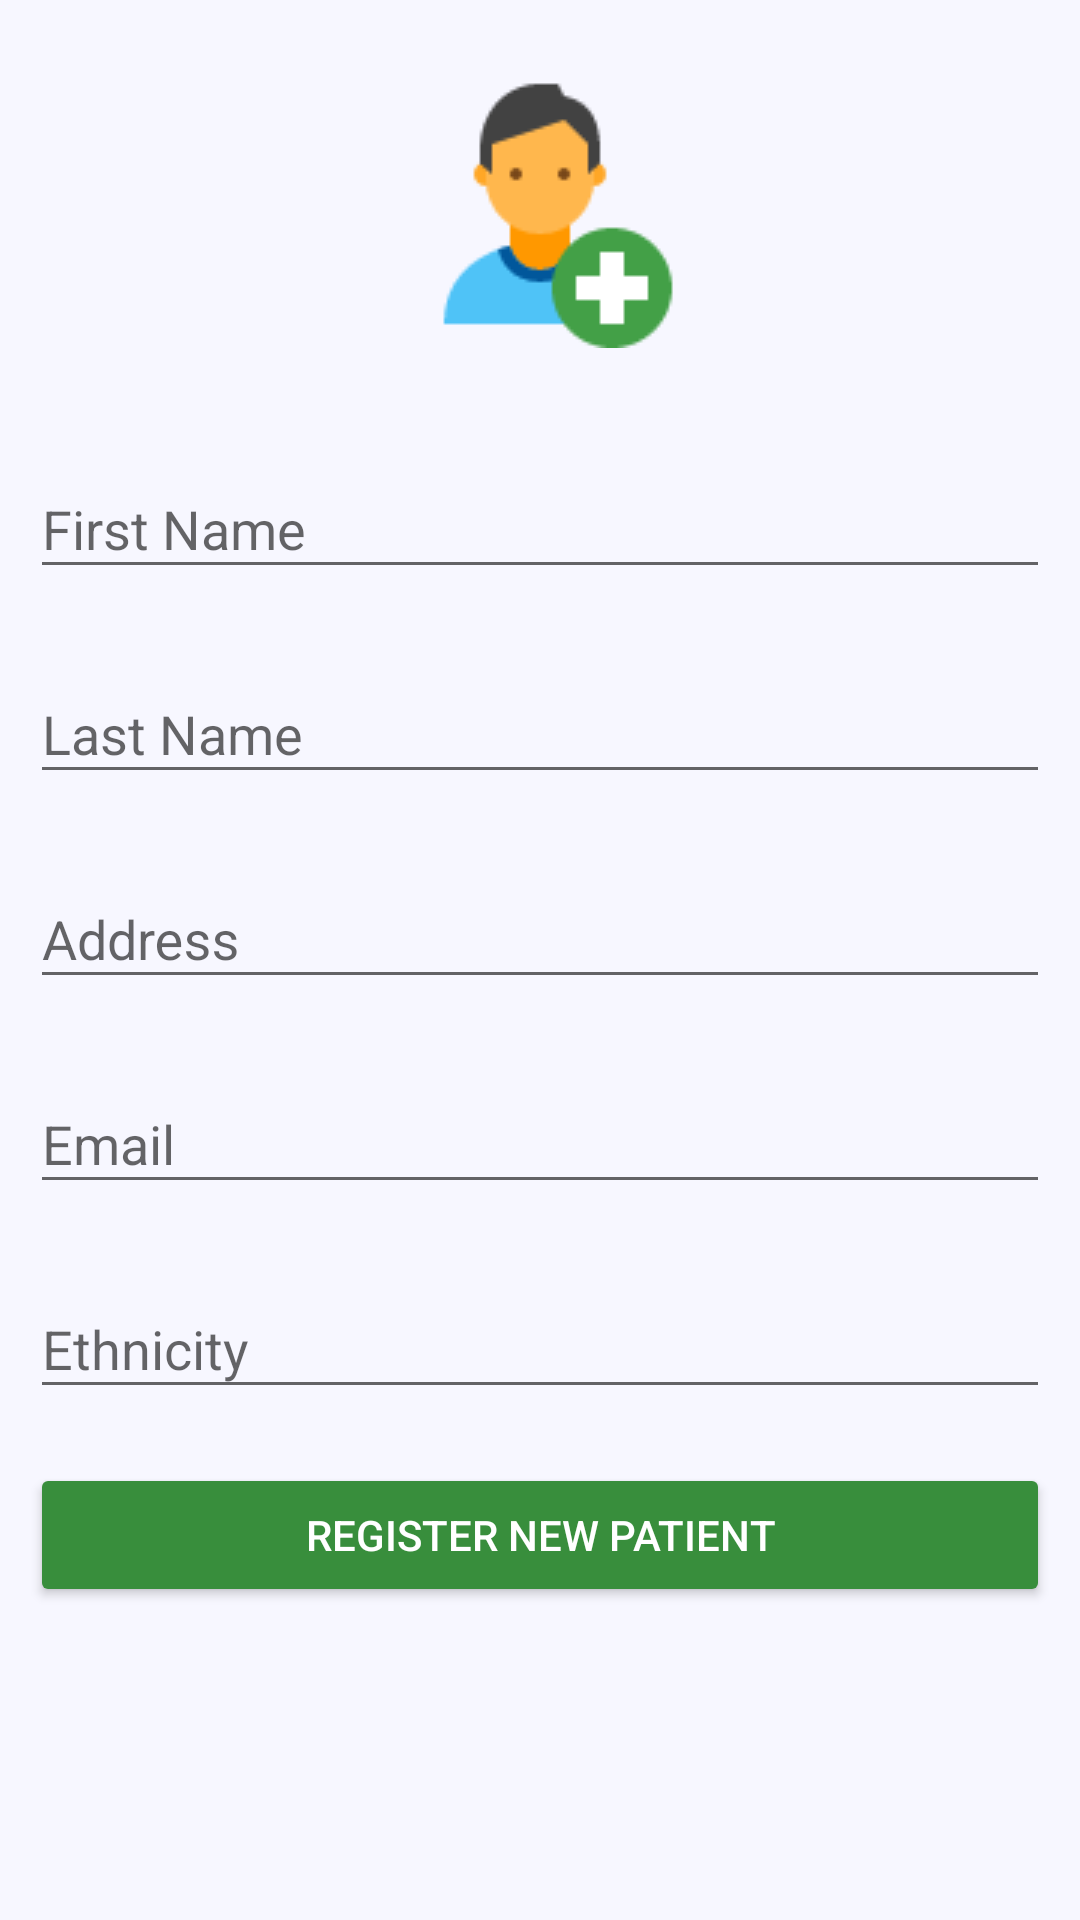

The Android layout XML behind this screen, and the referenced resources:
<!-- AndroidManifest.xml: application theme AppTheme -->
<!-- res/layout/activity_new_patient.xml -->
<?xml version="1.0" encoding="utf-8"?>
<ScrollView xmlns:android="http://schemas.android.com/apk/res/android"
    android:layout_width="match_parent"
    android:layout_height="match_parent"
    android:fillViewport="true">


        
        <LinearLayout
            xmlns:android="http://schemas.android.com/apk/res/android"
            android:orientation="vertical"
            android:layout_width="match_parent"
            android:layout_height="wrap_content"
            android:padding="10dp">

            
            <ImageView
                android:layout_width="match_parent"
                android:layout_height="wrap_content"
                android:src="@drawable/register_user_icon"
                android:layout_marginTop="10dp"
                android:layout_marginBottom="20dp"/>

            
            <android.support.design.widget.TextInputLayout
                android:layout_width="match_parent"
                android:layout_height="wrap_content"
                android:layout_marginTop="8dp"
                android:layout_marginBottom="8dp">
                <EditText android:id="@+id/reg_firstname_patient"
                          android:layout_width="match_parent"
                          android:layout_height="wrap_content"
                          android:hint="First Name"/>
            </android.support.design.widget.TextInputLayout>

            <android.support.design.widget.TextInputLayout
                android:layout_width="match_parent"
                android:layout_height="wrap_content"
                android:layout_marginTop="8dp"
                android:layout_marginBottom="8dp">
                <EditText android:id="@+id/reg_lastname_patient"
                          android:layout_width="match_parent"
                          android:layout_height="wrap_content"
                          android:hint="Last Name"
                          />
            </android.support.design.widget.TextInputLayout>

            <android.support.design.widget.TextInputLayout
                android:layout_width="match_parent"
                android:layout_height="wrap_content"
                android:layout_marginTop="8dp"
                android:layout_marginBottom="8dp">
                <EditText android:id="@+id/reg_address_patient"
                          android:layout_width="match_parent"
                          android:layout_height="wrap_content"
                            android:hint="Address"/>
            </android.support.design.widget.TextInputLayout>

            <android.support.design.widget.TextInputLayout
                android:layout_width="match_parent"
                android:layout_height="wrap_content"
                android:layout_marginTop="8dp"
                android:layout_marginBottom="8dp">
                <EditText android:id="@+id/reg_email_patient"
                          android:layout_width="match_parent"
                          android:layout_height="wrap_content"
                          android:hint="Email"
                          android:inputType="textEmailAddress"/>
            </android.support.design.widget.TextInputLayout>

            <android.support.design.widget.TextInputLayout
                android:layout_width="match_parent"
                android:layout_height="wrap_content"
                android:layout_marginTop="8dp"
                android:layout_marginBottom="8dp">
                <EditText android:id="@+id/reg_ethnicity_patient"
                          android:layout_width="match_parent"
                          android:layout_height="wrap_content"
                          android:hint="Ethnicity"/>
            </android.support.design.widget.TextInputLayout>

            
            <Button android:id="@+id/btnRegister_patient"
                android:layout_width="match_parent"
                android:layout_height="wrap_content"
                    android:textColor="@color/white"
                android:layout_marginTop="10dp"
                android:text="Register New Patient"/>
        </LinearLayout>
        

</ScrollView>
<!-- resources referenced by this layout -->
<resources>
  <color name="white">#FFF</color>
  <!-- drawable register_user_icon: png bitmap (drawable, 2700 bytes) -->
  <style name="AppTheme" parent="Theme.AppCompat.Light.DarkActionBar">
          
          <item name="colorPrimary">@color/colorLightGreen</item>
          <item name="colorPrimaryDark">@color/colorDarkGreen</item>
          <item name="colorAccent">@color/accentApp</item>
  
          <item name="android:windowBackground">@color/bg</item>
  
          <item name="colorButtonNormal">@color/primary_darker</item>
          <item name="android:colorButtonNormal">@color/primary_darker</item>
      </style>
  <color name="colorLightGreen">#00C853</color>
  <color name="colorDarkGreen">#599B4E</color>
  <color name="accentApp">#FF4081</color>
  <color name="bg">#F7F7FF</color>
  <color name="primary_darker">#388E3C</color>
</resources>
